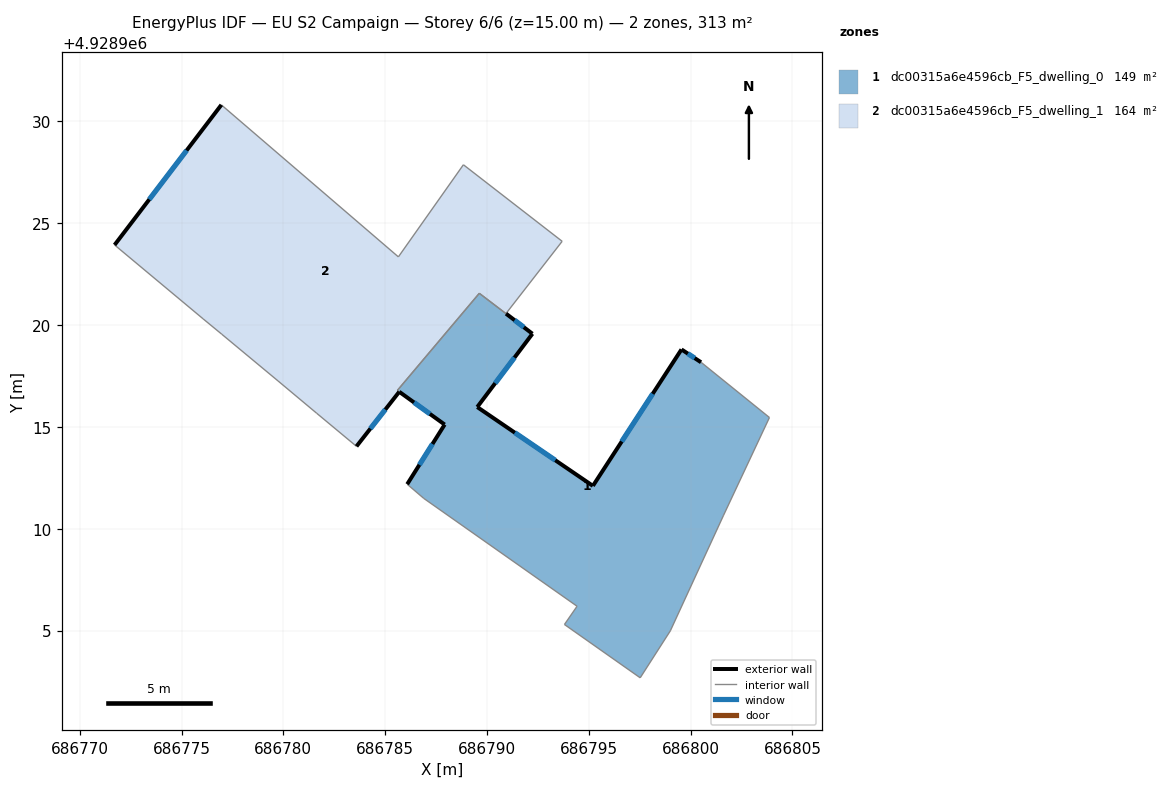
=== STOREY PLAN SPEC (per zone: floor XY polygon, exterior-wall plan segments, windows/doors) ===
zone 1: dc00315a6e4596cb_F5_dwelling_0  (148.9 m²)
  floor: (686800.51, 4928918.17) (686803.87, 4928915.46) (686801.60, 4928910.64) (686799.00, 4928904.99) (686797.52, 4928902.68) (686793.80, 4928905.30) (686794.42, 4928906.19) (686786.90, 4928911.49) (686786.08, 4928912.19) (686787.92, 4928915.12) (686785.69, 4928916.73) (686785.60, 4928916.79) (686789.62, 4928921.56) (686792.23, 4928919.58) (686789.52, 4928915.98) (686795.20, 4928912.11) (686799.55, 4928918.80)
  exterior wall: (686787.92, 4928915.12) – (686786.08, 4928912.19)  [3.5 m]
    window: (686787.32, 4928914.16) – (686786.68, 4928913.14)  [1.3 m²]
  exterior wall: (686785.69, 4928916.73) – (686787.92, 4928915.12)  [2.8 m]
    window: (686786.42, 4928916.20) – (686787.20, 4928915.64)  [1.0 m²]
  exterior wall: (686792.23, 4928919.58) – (686790.94, 4928920.56)  [1.6 m]
    window: (686791.81, 4928919.90) – (686791.36, 4928920.24)  [0.6 m²]
  exterior wall: (686789.52, 4928915.98) – (686792.23, 4928919.58)  [4.5 m]
    window: (686790.40, 4928917.15) – (686791.35, 4928918.40)  [1.7 m²]
  exterior wall: (686795.20, 4928912.11) – (686789.52, 4928915.98)  [6.9 m]
    window: (686793.35, 4928913.36) – (686791.37, 4928914.72)  [2.5 m²]
  exterior wall: (686799.55, 4928918.80) – (686795.20, 4928912.11)  [8.0 m]
    window: (686798.14, 4928916.63) – (686796.62, 4928914.28)  [2.9 m²]
  exterior wall: (686800.51, 4928918.17) – (686799.55, 4928918.80)  [1.1 m]
    window: (686800.20, 4928918.38) – (686799.86, 4928918.60)  [0.4 m²]
  interior walls: 11
zone 2: dc00315a6e4596cb_F5_dwelling_1  (164.1 m²)
  floor: (686788.84, 4928927.88) (686793.69, 4928924.12) (686790.93, 4928920.57) (686789.62, 4928921.56) (686785.60, 4928916.80) (686785.69, 4928916.73) (686783.59, 4928914.05) (686781.63, 4928915.68) (686779.74, 4928917.26) (686776.97, 4928919.56) (686776.06, 4928920.31) (686771.71, 4928923.94) (686776.95, 4928930.82) (686785.65, 4928923.35)
  exterior wall: (686776.95, 4928930.82) – (686771.71, 4928923.94)  [8.6 m]
    window: (686775.25, 4928928.58) – (686773.42, 4928926.17)  [3.2 m²]
  exterior wall: (686783.59, 4928914.05) – (686785.69, 4928916.73)  [3.4 m]
    window: (686784.27, 4928914.92) – (686785.01, 4928915.85)  [1.2 m²]
  interior walls: 12

=== DERIVED (storey summary) ===
Building: EU S2 Campaign
Storey: 6 of 6  (floor level z = 15.00 m)
Storey gross floor area: 313.0 m²
Zones on this storey: 2
  - dc00315a6e4596cb_F5_dwelling_0: floor 148.9 m²; exterior wall 28.4 m (85.1 m²); 7 window(s) 10.4 m²; WWR 12.2%
  - dc00315a6e4596cb_F5_dwelling_1: floor 164.1 m²; exterior wall 12.1 m (36.2 m²); 2 window(s) 4.4 m²; WWR 12.2%
Zone adjacency (shared interzone walls):
  - dc00315a6e4596cb_F5_dwelling_0 ↔ dc00315a6e4596cb_F5_dwelling_1